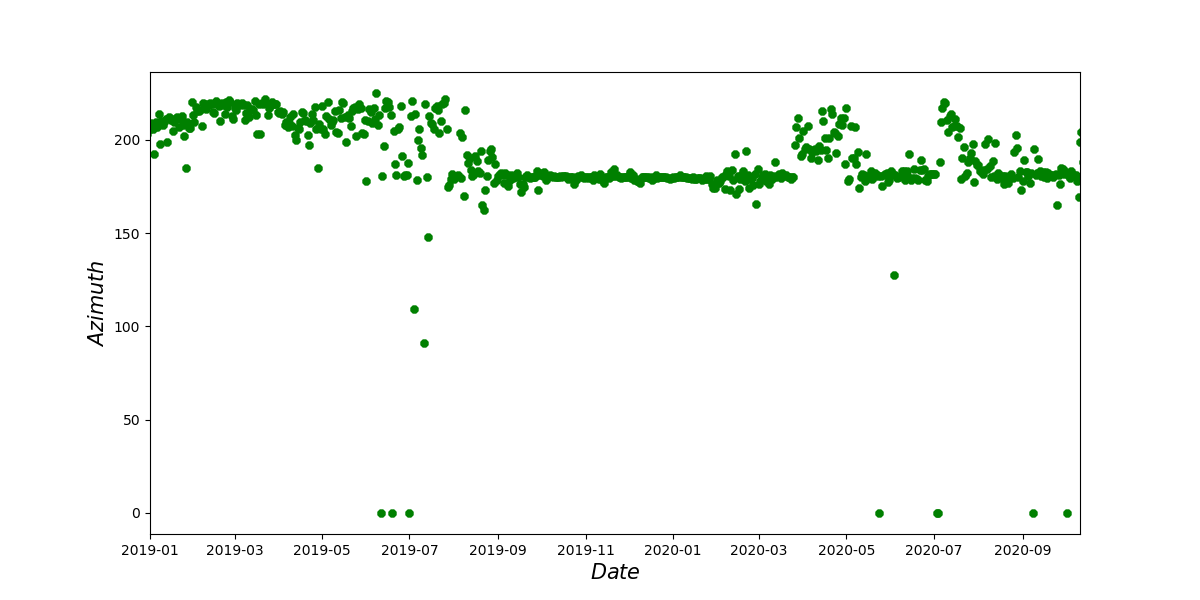

The table this chart was drawn from, first rows:
ymd, data
2018/1/1, 209.1
2018/1/2, 197.5
2018/1/3, 203
2018/1/4, 199
2018/1/5, 144.9
2018/1/6, 150.4
2018/1/7, 201.5
2018/1/8, 200.9
2018/1/9, 200.7
2018/1/10, 203.3
2018/1/11, 213.7
2018/1/12, 208.9
2018/1/13, 205
2018/1/14, 195.3
2018/1/15, 205.7
2018/1/16, 180.3
2018/1/17, 204.3
2018/1/18, 206.6
2018/1/19, 203.4
2018/1/20, 205.2
2018/1/21, 207.5
2018/1/22, 202.6
2018/1/23, 209.6
2018/1/24, 194.6
2018/1/25, 199.4
2018/1/26, 212.3
2018/1/27, 205.5
2018/1/28, 192.5
2018/1/29, 194.6
2018/1/30, 212.4
2018/1/31, 199.6
2018/2/1, 194
2018/2/2, 206.3
2018/2/3, 213.6
2018/2/4, 207.8
2018/2/5, 214.1
2018/2/6, 201.9
2018/2/7, 194.7
2018/2/8, 200.6
2018/2/9, 214.6
2018/2/10, 201.5
2018/2/11, 210.2
2018/2/12, 210.8
2018/2/13, 189.1
2018/2/14, 212.9
2018/2/15, 206.3
2018/2/16, 220.2
2018/2/17, 209.8
2018/2/18, 210.2
2018/2/19, 207.8
2018/2/20, 199.3
2018/2/21, 202.8
2018/2/22, 213.5
2018/2/23, 208.3
2018/2/24, 210.7
2018/2/25, 218.5
2018/2/26, 204
2018/2/27, 208.9
2018/2/28, 211
2018/3/1, 214
... 962 more rows
